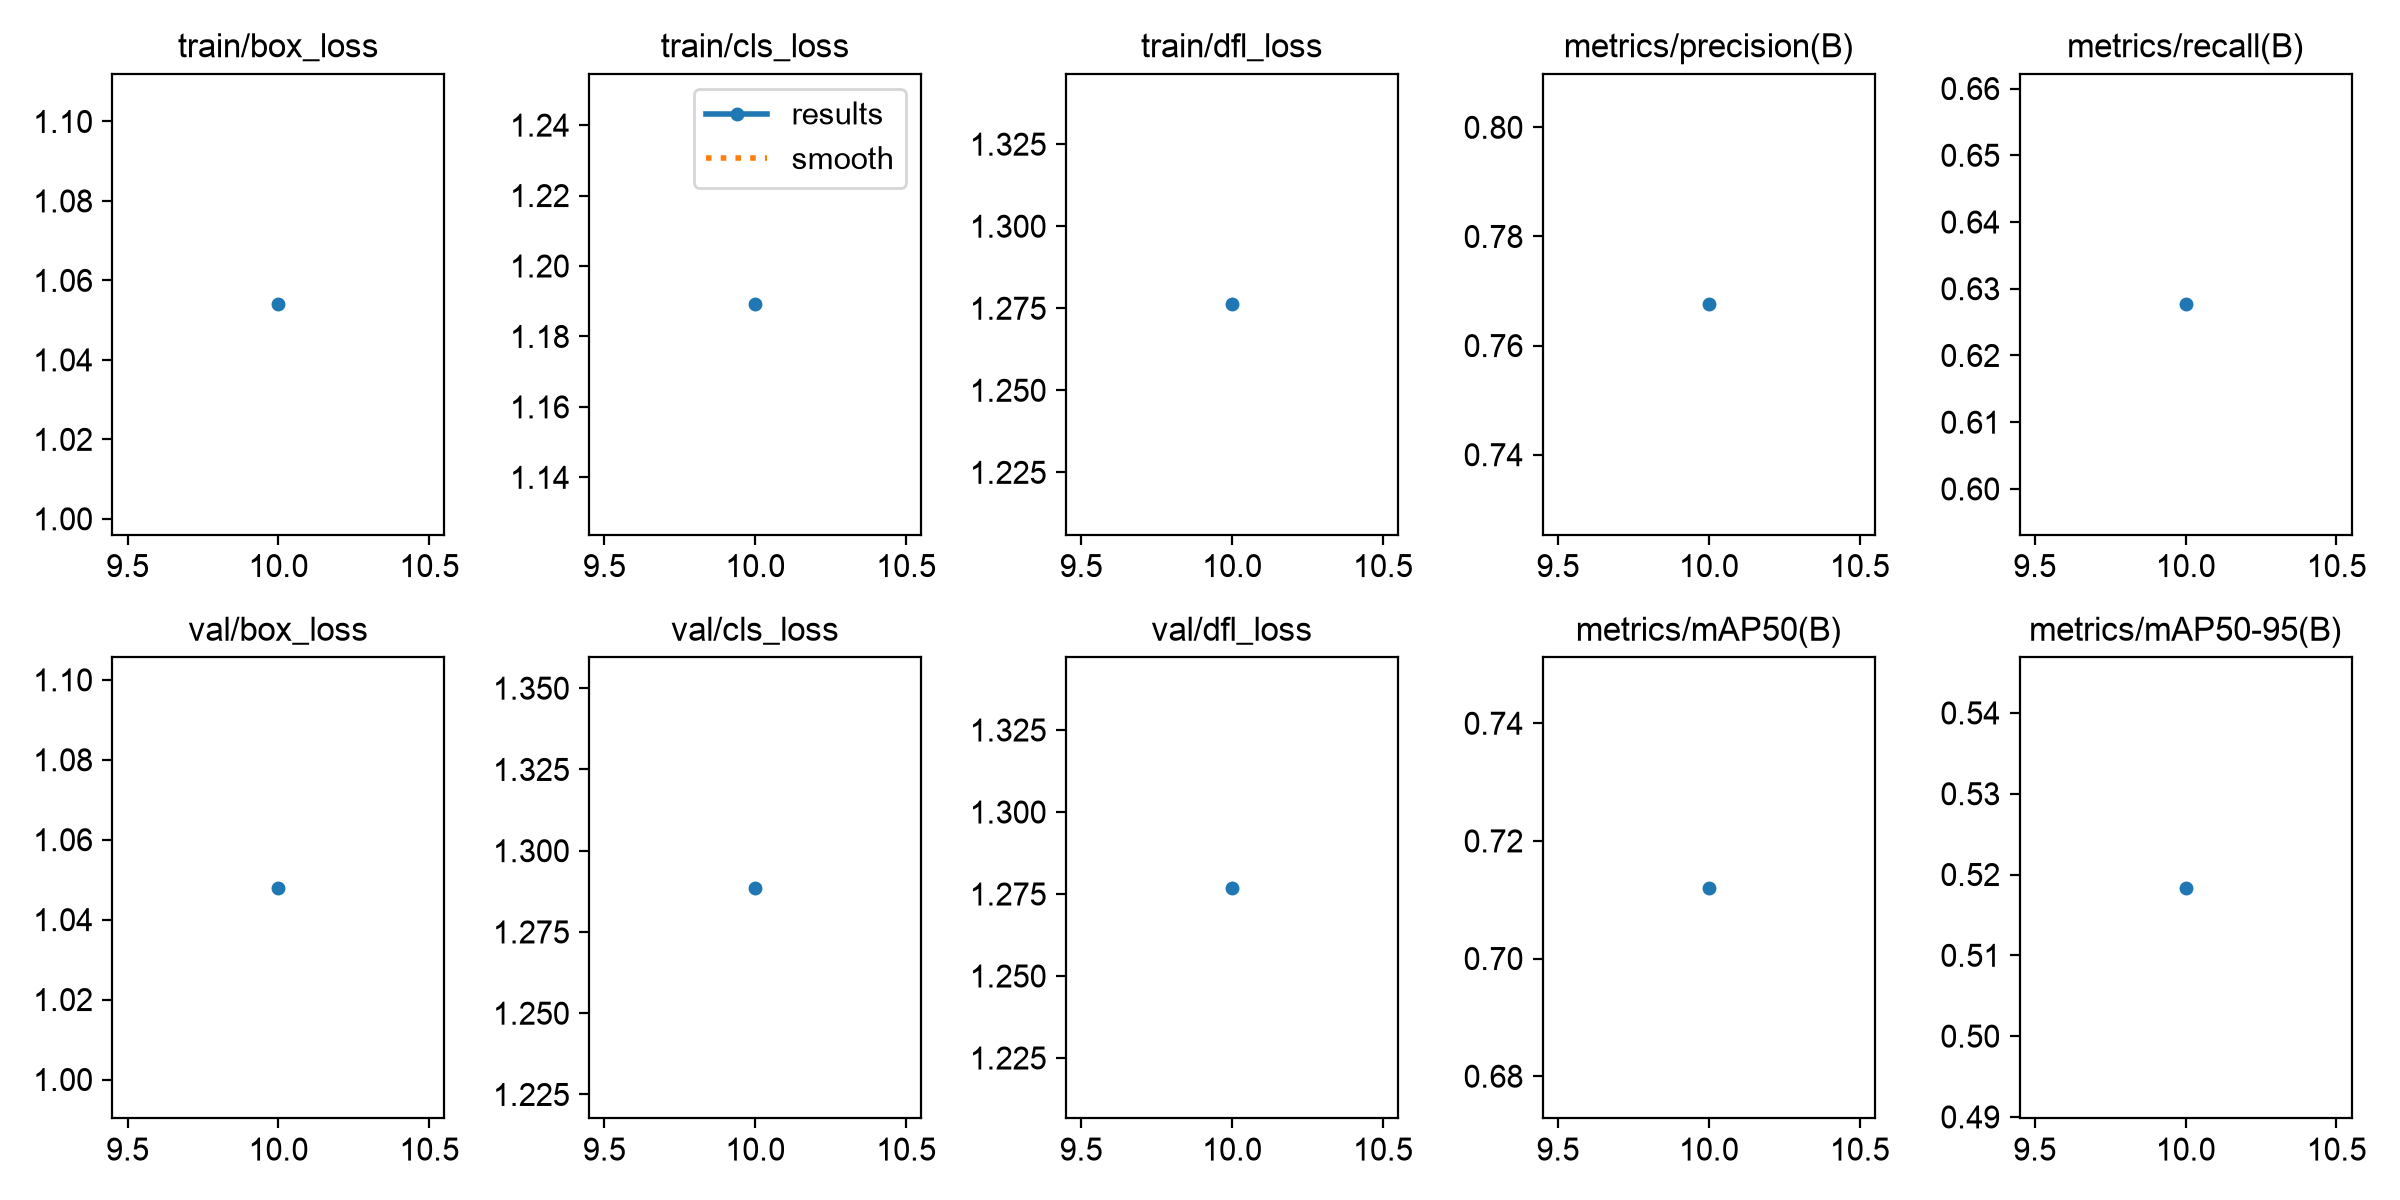

Data behind this chart, as committed beside it:
epoch, time, train/box_loss, train/cls_loss, train/dfl_loss, metrics/precision(B), metrics/recall(B), metrics/mAP50(B), metrics/mAP50-95(B), val/box_loss, val/cls_loss, val/dfl_loss, lr/pg0, lr/pg1, lr/pg2
10, 207.5, 1.054, 1.189, 1.276, 0.7676, 0.6277, 0.712, 0.5184, 1.048, 1.289, 1.277, 0.00127, 0.00127, 0.00127
